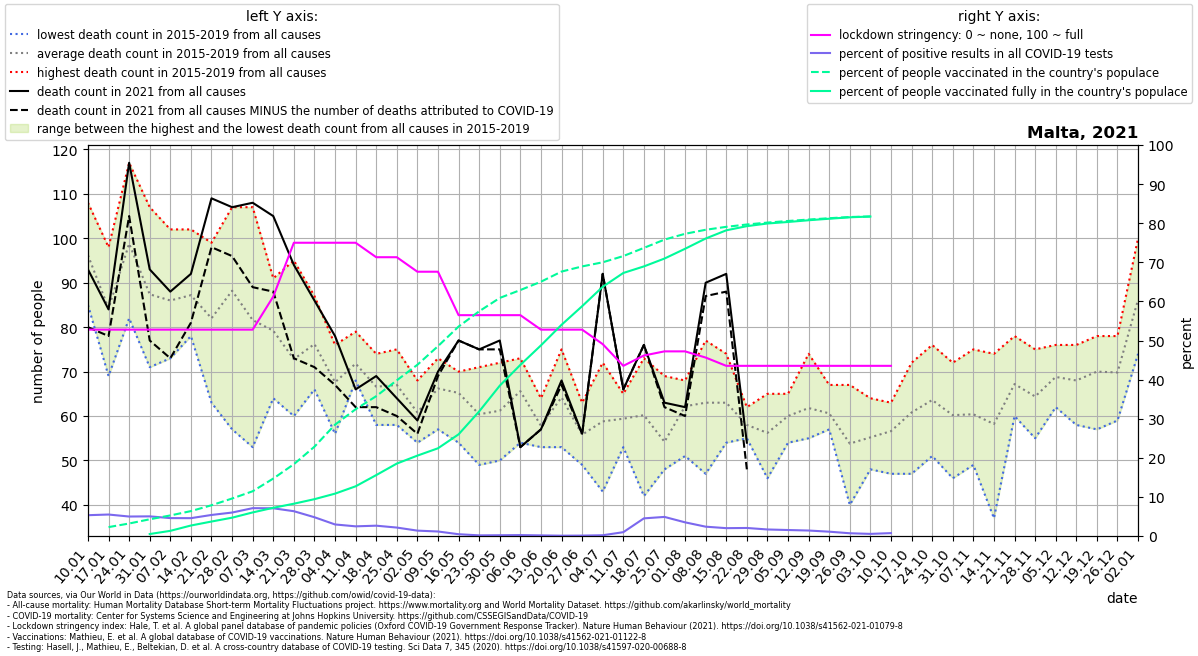

The table this chart was drawn from, first rows:
location, date, time, time_unit, deaths_2010_all_ages, deaths_2011_all_ages, deaths_2012_all_ages, deaths_2013_all_ages, deaths_2014_all_ages, deaths_2015_all_ages, deaths_2016_all_ages, deaths_2017_all_ages, deaths_2018_all_ages, deaths_2019_all_ages, deaths_2020_all_ages, deaths_2021_all_ages, new_deaths, new_cases_smoothed, new_tests_smoothed, stringency_index, people_vaccinated, people_fully_vaccinated, population, positive_test_percent
Malta, 2021-01-10, 1, weekly, , , , , , 85.0, 86.0, 103.0, 108.0, 99.0, 93.0, 93.0, 13.0, 146.7, 2756, 52.78, , , 514564, 5.321
Malta, 2021-01-17, 2, weekly, , , , , , 93.0, 69.0, 98.0, 74.0, 87.0, 93.0, 84.0, 6.0, 184.9, 3367, 52.78, 11705, , 514564, 5.492
Malta, 2021-01-24, 3, weekly, , , , , , 93.0, 82.0, 117.0, 86.0, 116.0, 107.0, 117.0, 12.0, 164.8, 3309, 52.78, 16449, , 514564, 4.979
Malta, 2021-01-31, 4, weekly, , , , , , 72.0, 71.0, 107.0, 82.0, 105.0, 88.0, 93.0, 16.0, 162.1, 3228, 52.78, 22003, 2592, 514564, 5.024
Malta, 2021-02-07, 5, weekly, , , , , , 84.0, 73.0, 94.0, 77.0, 102.0, 77.0, 88.0, 15.0, 141.2, 3085, 52.78, 27055, 6785, 514564, 4.577
Malta, 2021-02-14, 6, weekly, , , , , , 78.0, 102.0, 84.0, 85.0, 87.0, 90.0, 92.0, 11.0, 136.7, 2996, 52.78, 32759, 13791, 514564, 4.564
Malta, 2021-02-21, 7, weekly, , , , , , 93.0, 63.0, 77.0, 99.0, 78.0, 72.0, 109.0, 11.0, 154.8, 2876, 52.78, 40471, 19033, 514564, 5.381
Malta, 2021-02-28, 8, weekly, , , , , , 100.0, 57.0, 89.0, 107.0, 88.0, 73.0, 107.0, 11.0, 193.2, 3220, 52.78, 49328, 24110, 514564, 5.999
Malta, 2021-03-07, 9, weekly, , , , , , 95.0, 53.0, 63.0, 90.0, 107.0, 68.0, 108.0, 19.0, 257.5, 3617, 52.78, 58894, 31018, 514564, 7.121
Malta, 2021-03-14, 10, weekly, , , , , , 75.0, 64.0, 78.0, 91.0, 88.0, 70.0, 105.0, 17.0, 291.1, 4106, 61.24, 75593, 37118, 514564, 7.09
Malta, 2021-03-21, 11, weekly, , , , , , 95.0, 60.0, 60.0, 77.0, 72.0, 90.0, 94.0, 21.0, 267.5, 4218, 75.0, 94474, 42484, 514564, 6.342
Malta, 2021-03-28, 12, weekly, , , , , , 81.0, 66.0, 71.0, 76.0, 87.0, 104.0, 86.0, 15.0, 161.8, 3371, 75.0, 117532, 48469, 514564, 4.799
Malta, 2021-04-04, 13, weekly, , , , , , 76.0, 57.0, 74.0, 56.0, 75.0, 80.0, 78.0, 11.0, 68.16, 2308, 75.0, 146540, 55745, 514564, 2.953
Malta, 2021-04-11, 14, weekly, , , , , , 69.0, 68.0, 68.0, 79.0, 75.0, 75.0, 66.0, 4.0, 52.61, 2129, 75.0, 166832, 65401, 514564, 2.471
Malta, 2021-04-18, 15, weekly, , , , , , 74.0, 58.0, 70.0, 63.0, 68.0, 77.0, 69.0, 7.0, 52.63, 1996, 71.3, 184015, 80147, 514564, 2.637
Malta, 2021-04-25, 16, weekly, , , , , , 65.0, 58.0, 69.0, 68.0, 75.0, 93.0, 64.0, 4.0, 39.41, 1827, 71.3, 204865, 95320, 514564, 2.157
Malta, 2021-05-02, 17, weekly, , , , , , 56.0, 54.0, 62.0, 68.0, 64.0, 56.0, 59.0, 3.0, 24.29, 1769, 67.59, 225344, 105783, 514564, 1.373
Malta, 2021-05-09, 18, weekly, , , , , , 63.0, 57.0, 66.0, 73.0, 72.0, 74.0, 70.0, 1.0, 20.75, 1803, 67.59, 249827, 115448, 514564, 1.151
Malta, 2021-05-16, 19, weekly, , , , , , 54.0, 67.0, 67.0, 68.0, 70.0, 71.0, 77.0, 0.0, 8.428, 1851, 56.48, 275615, 133796, 514564, 0.4555
Malta, 2021-05-23, 20, weekly, , , , , , 49.0, 61.0, 58.0, 71.0, 63.0, 71.0, 75.0, 0.0, 3.143, 1936, 56.48, 295721, 163931, 514564, 0.1624
Malta, 2021-05-30, 21, weekly, , , , , , 69.0, 58.0, 57.0, 72.0, 50.0, 52.0, 77.0, 2.0, 3.857, 1989, 56.48, 313294, 197829, 514564, 0.194
Malta, 2021-06-06, 22, weekly, , , , , , 54.0, 67.0, 65.0, 69.0, 73.0, 67.0, 53.0, 0.0, 5.041, 2193, 56.48, 323686, 225185, 514564, 0.2299
Malta, 2021-06-13, 23, weekly, , , , , , 61.0, 54.0, 57.0, 64.0, 53.0, 65.0, 57.0, 0.0, 3.02, 1973, 52.78, 334647, 250858, 514564, 0.1531
Malta, 2021-06-20, 24, weekly, , , , , , 66.0, 53.0, 53.0, 75.0, 74.0, 57.0, 68.0, 1.0, 1.327, 1674, 52.78, 347993, 277925, 514564, 0.07926
Malta, 2021-06-27, 25, weekly, , , , , , 50.0, 58.0, 49.0, 59.0, 63.0, 61.0, 56.0, 0.0, 1.918, 1885, 52.78, 354765, 302419, 514564, 0.1018
Malta, 2021-07-04, 26, weekly, , , , , , 50.0, 43.0, 65.0, 64.0, 72.0, 47.0, 92.0, 0.0, 4.327, 2265, 49.07, 360201, 327975, 514564, 0.1911
Malta, 2021-07-11, 27, weekly, , , , , , 53.0, 65.0, 62.0, 62.0, 55.0, 69.0, 66.0, 0.0, 25.73, 2635, 43.52, 368393, 346146, 514564, 0.9768
Malta, 2021-07-18, 28, weekly, , , , , , 58.0, 73.0, 42.0, 60.0, 68.0, 62.0, 76.0, 0.0, 147.5, 3271, 46.16, 379140, 354787, 514564, 4.509
Malta, 2021-07-25, 29, weekly, , , , , , 48.0, 50.0, 54.0, 69.0, 50.0, 64.0, 63.0, 1.0, 191.1, 3916, 47.22, 390064, 365137, 514564, 4.88
Malta, 2021-08-01, 30, weekly, , , , , , 68.0, 51.0, 62.0, 65.0, 65.0, 62.0, 62.0, 2.0, 129.9, 3719, 47.22, 397694, 377996, 514564, 3.493
Malta, 2021-08-08, 31, weekly, , , , , , 65.0, 47.0, 77.0, 58.0, 68.0, 64.0, 90.0, 3.0, 80.24, 3365, 45.63, 402995, 391492, 514564, 2.385
Malta, 2021-08-15, 32, weekly, , , , , , 58.0, 57.0, 74.0, 54.0, 72.0, 63.0, 92.0, 4.0, 66.27, 3304, 43.52, 406856, 402279, 514564, 2.005
Malta, 2021-08-22, 33, weekly, , , , , , 55.0, 62.0, 58.0, 59.0, 56.0, 58.0, 54.0, 6.0, 66.92, 3258, 43.52, 409945, 407753, 514564, 2.054
Malta, 2021-08-29, 34, weekly, , , , , , 47.0, 65.0, 59.0, 64.0, 46.0, 81.0, , 4.0, 52.92, 3172, 43.52, 412461, 411262, 514564, 1.669
Malta, 2021-09-05, 35, weekly, , , , , , 63.0, 54.0, 56.0, 65.0, 62.0, 73.0, , 4.0, 50.1, 3277, 43.52, 414556, 413253, 514564, 1.529
Malta, 2021-09-12, 36, weekly, , , , , , 60.0, 65.0, 55.0, 55.0, 74.0, 71.0, , 5.0, 47.33, 3384, 43.52, 416455, 415539, 514564, 1.399
Malta, 2021-09-19, 37, weekly, , , , , , 61.0, 57.0, 58.0, 67.0, 60.0, 64.0, , 4.0, 37.04, 3355, 43.52, 418194, 417539, 514564, 1.104
Malta, 2021-09-26, 38, weekly, , , , , , 53.0, 67.0, 40.0, 56.0, 53.0, 63.0, , 4.0, 21.67, 3094, 43.52, 419788, 419422, 514564, 0.7005
Malta, 2021-10-03, 39, weekly, , , , , , 54.0, 64.0, 49.0, 61.0, 48.0, 80.0, , 2.0, 14.71, 2724, 43.52, 420499, 420429, 514564, 0.5402
Malta, 2021-10-10, 40, weekly, , , , , , 47.0, 58.0, 55.0, 60.0, 63.0, 84.0, , 0.0, 18.19, 2468, 43.52, , , 514564, 0.737
Malta, 2021-10-17, 41, weekly, , , , , , 54.0, 68.0, 63.0, 72.0, 47.0, 71.0, , , , , , , , , 
Malta, 2021-10-24, 42, weekly, , , , , , 67.0, 76.0, 61.0, 51.0, 63.0, 62.0, , , , , , , , , 
Malta, 2021-10-31, 43, weekly, , , , , , 63.0, 46.0, 52.0, 72.0, 68.0, 67.0, , , , , , , , , 
Malta, 2021-11-07, 44, weekly, , , , , , 67.0, 60.0, 75.0, 49.0, 51.0, 89.0, , , , , , , , , 
Malta, 2021-11-14, 45, weekly, , , , , , 37.0, 62.0, 55.0, 74.0, 63.0, 84.0, , , , , , , , , 
Malta, 2021-11-21, 46, weekly, , , , , , 60.0, 66.0, 78.0, 66.0, 66.0, 95.0, , , , , , , , , 
Malta, 2021-11-28, 47, weekly, , , , , , 62.0, 70.0, 60.0, 55.0, 75.0, 89.0, , , , , , , , , 
Malta, 2021-12-05, 48, weekly, , , , , , 69.0, 62.0, 68.0, 69.0, 76.0, 93.0, , , , , , , , , 
Malta, 2021-12-12, 49, weekly, , , , , , 68.0, 67.0, 76.0, 71.0, 58.0, 106.0, , , , , , , , , 
Malta, 2021-12-19, 50, weekly, , , , , , 61.0, 78.0, 76.0, 78.0, 57.0, 102.0, , , , , , , , , 
Malta, 2021-12-26, 51, weekly, , , , , , 61.0, 78.0, 78.0, 59.0, 73.0, 109.0, , , , , , , , , 
Malta, 2022-01-02, 52, weekly, , , , , , 74.0, 81.0, 92.0, 100.0, 84.0, 114.0, , , , , , , , , 
